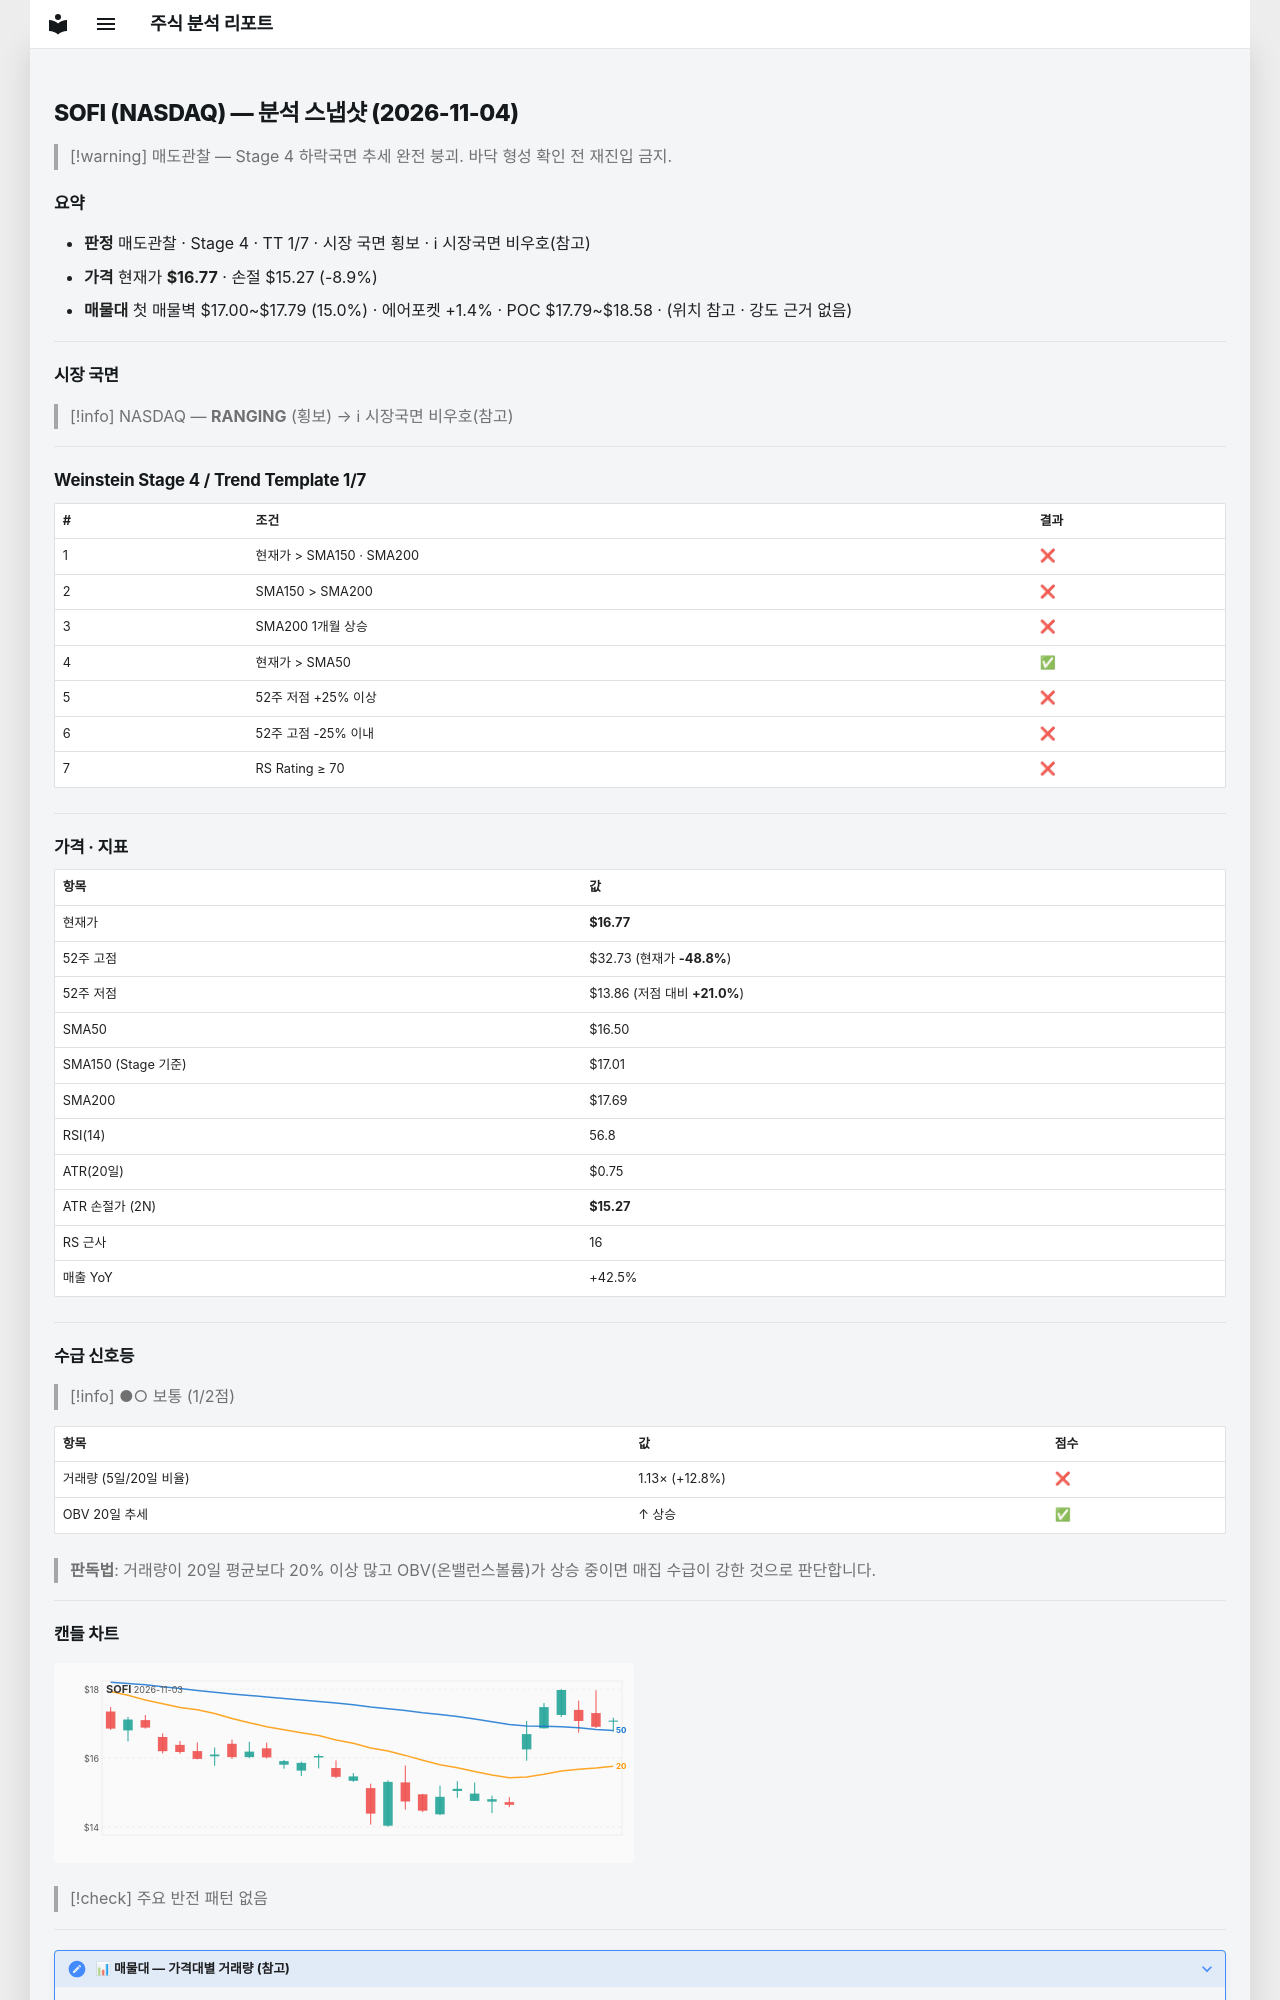

repository: soloandco/stock-reports · page: snapshots/SOFI-2026-11-04/index.html · generator: mkdocs

---
type: analysis-snapshot
title: SOFI 분석 스냅샷
ticker: SOFI
market: NASDAQ
created: 2026-11-04
updated: 2026-11-04
bar-date: 2026-11-03
verdict: 매도관찰
real-rr: 1.82
sma50-gap-pct: 1.6
weekly-position: 저항대아래
weekly-overhead-price: 19.50
weekly-overhead-pct: 16.2
stage: 4
trend-template-score: 1
tt-max: 7
ma-set: sma-50-150-200
price: 16.770000457763672
stop-price: 15.271422831103814
market-regime: RANGING
supply-demand-score: 1/2
supply-demand-label: 보통
status: tracking
tags:
  - stock-agent
  - watchlist
  - SOFI
  - analysis
related:
  - "[[analysis-template]]"
---

# SOFI (NASDAQ) — 분석 스냅샷 (2026-11-04)

> [!warning] 매도관찰 — Stage 4 하락국면
> 추세 완전 붕괴. 바닥 형성 확인 전 재진입 금지.

## 요약

- **판정** 매도관찰 · Stage 4 · TT 1/7 · 시장 국면 횡보 · ℹ 시장국면 비우호(참고)
- **가격** 현재가 **$16.77** · 손절 $15.27 (-8.9%)
- **매물대** 첫 매물벽 $17.00~$17.79 (15.0%) · 에어포켓 +1.4% · POC $17.79~$18.58 · (위치 참고 · 강도 근거 없음)

---

## 시장 국면

> [!info] NASDAQ — **RANGING** (횡보) → ℹ 시장국면 비우호(참고)

---

## Weinstein Stage 4 / Trend Template 1/7

| # | 조건 | 결과 |
|---|------|------|
| 1 | 현재가 > SMA150 · SMA200 | ❌ |
| 2 | SMA150 > SMA200 | ❌ |
| 3 | SMA200 1개월 상승 | ❌ |
| 4 | 현재가 > SMA50 | ✅ |
| 5 | 52주 저점 +25% 이상 | ❌ |
| 6 | 52주 고점 -25% 이내 | ❌ |
| 7 | RS Rating ≥ 70 | ❌ |

---

## 가격 · 지표

| 항목 | 값 |
|------|---|
| 현재가 | **$16.77** |
| 52주 고점 | $32.73 (현재가 **-48.8%**) |
| 52주 저점 | $13.86 (저점 대비 **+21.0%**) |
| SMA50 | $16.50 |
| SMA150 (Stage 기준) | $17.01 |
| SMA200 | $17.69 |
| RSI(14) | 56.8 |
| ATR(20일) | $0.75 |
| ATR 손절가 (2N) | **$15.27** |
| RS 근사 | 16 |
| 매출 YoY | +42.5% |

---
## 수급 신호등

> [!info] ●○ 보통 (1/2점)

| 항목 | 값 | 점수 |
|------|------|------|
| 거래량 (5일/20일 비율) | 1.13× (+12.8%) | ❌ |
| OBV 20일 추세 | ↑ 상승 | ✅ |

> **판독법**: 거래량이 20일 평균보다 20% 이상 많고 OBV(온밸런스볼륨)가 상승 중이면 매집 수급이 강한 것으로 판단합니다.

---
